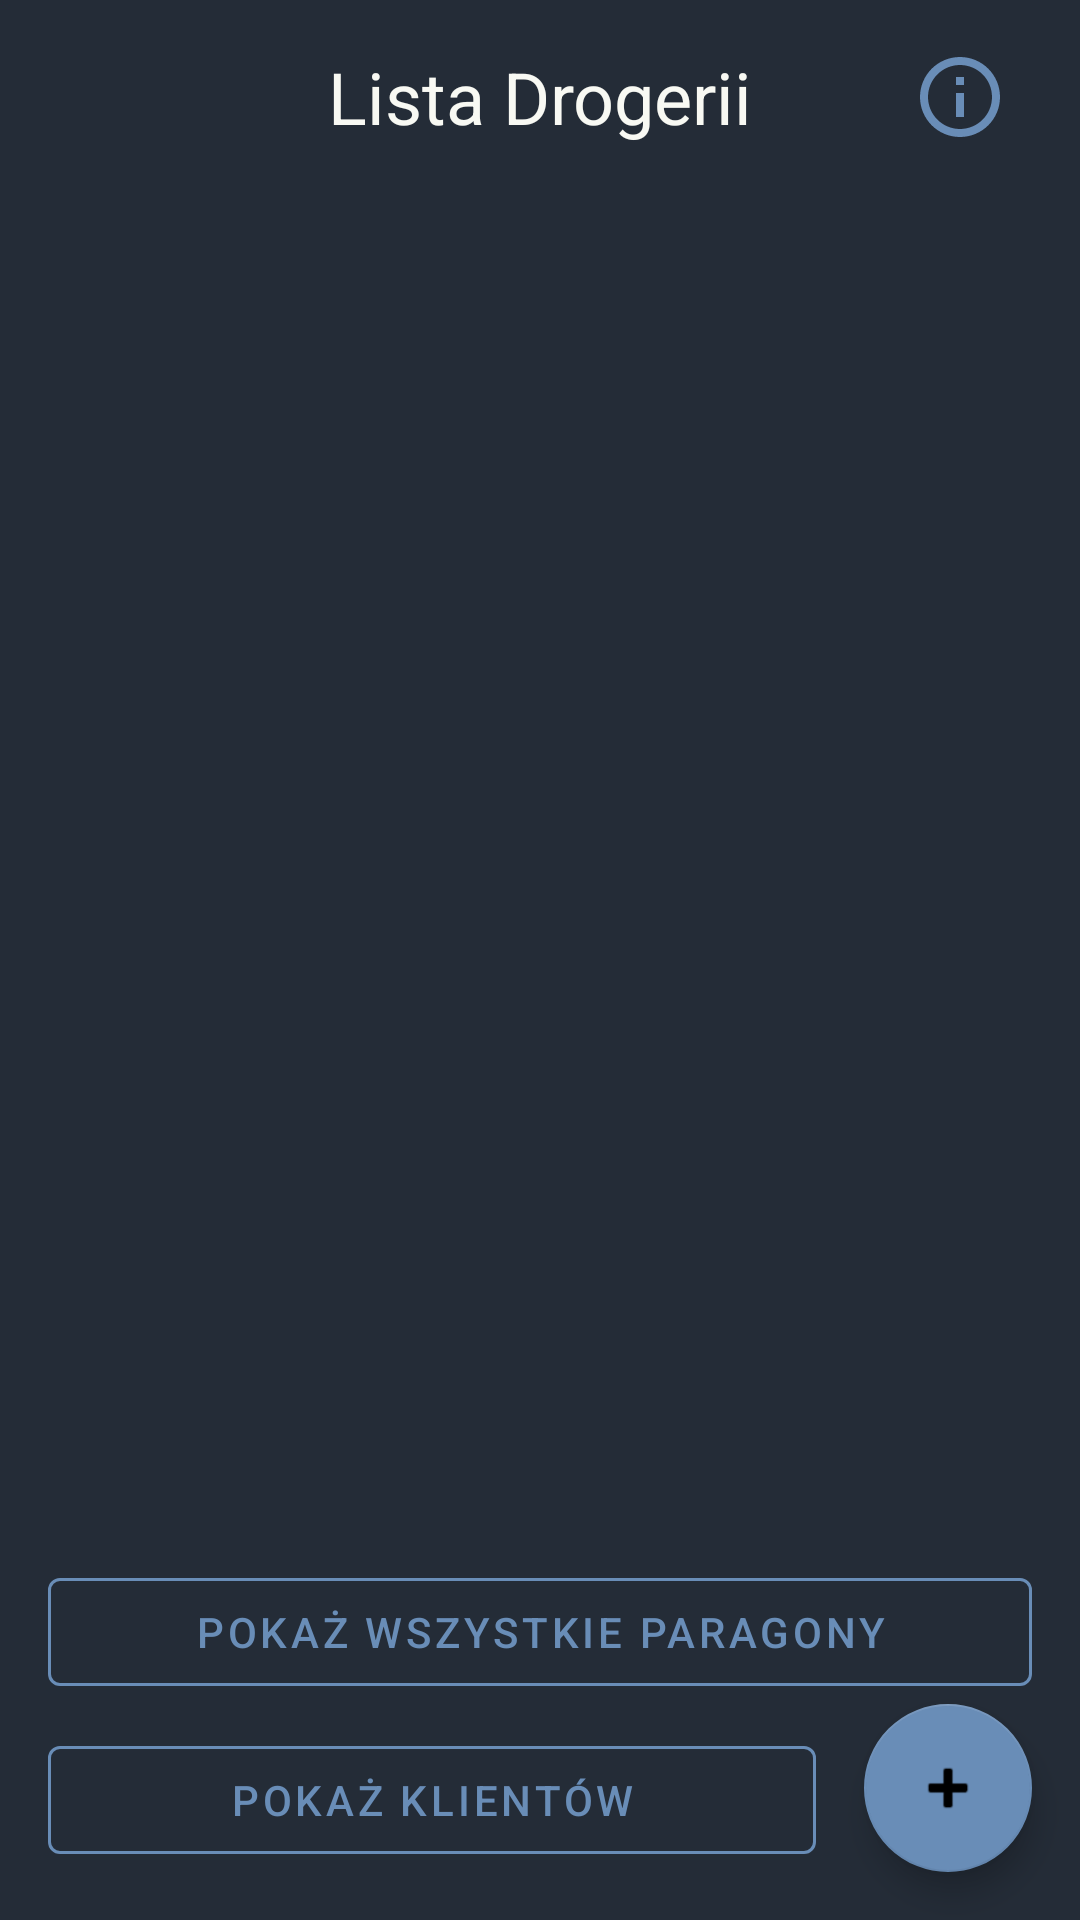

Here is an Android app screen rendered from its layout file. Give the layout XML and the strings, colors and styles it references.
<!-- AndroidManifest.xml: application theme Theme.Paragownik -->
<!-- res/layout/activity_main.xml -->
<?xml version="1.0" encoding="utf-8"?>
<androidx.constraintlayout.widget.ConstraintLayout xmlns:android="http://schemas.android.com/apk/res/android"
    xmlns:app="http://schemas.android.com/apk/res-auto"
    xmlns:tools="http://schemas.android.com/tools"
    android:layout_width="match_parent"
    android:layout_height="match_parent"
    android:background="@color/main_color_dark"
    tools:context=".MainActivity">

    
    <TextView
        android:id="@+id/mainActivityTitleTextView"
        android:layout_width="0dp"
        android:layout_height="wrap_content"
        android:layout_marginStart="16dp"
        android:layout_marginTop="16dp"
        android:layout_marginEnd="16dp"
        android:gravity="center"
        android:text="@string/main_activity_title"
        android:textSize="24sp"
        app:layout_constraintEnd_toEndOf="parent"
        app:layout_constraintStart_toStartOf="parent"
        app:layout_constraintTop_toTopOf="parent" />

    
    <ImageButton
        android:id="@+id/infoButton"
        android:layout_width="48dp"
        android:layout_height="48dp"
        android:layout_marginEnd="16dp"
        android:background="?attr/selectableItemBackgroundBorderless"
        android:contentDescription="@string/info_button_description"
        android:padding="8dp"
        android:scaleType="fitCenter"
        app:layout_constraintBottom_toBottomOf="@+id/mainActivityTitleTextView"
        app:layout_constraintEnd_toEndOf="parent"
        app:layout_constraintTop_toTopOf="@+id/mainActivityTitleTextView"
        app:srcCompat="@drawable/ic_info_outline"
        app:tint="@color/scnd_color_bright" />

    
    <androidx.recyclerview.widget.RecyclerView
        android:id="@+id/storeRecyclerView"
        android:layout_width="0dp"
        android:layout_height="0dp"
        android:paddingTop="16dp"
        android:paddingBottom="16dp"
        app:layout_constraintBottom_toTopOf="@+id/viewAllReceiptsButton"
        app:layout_constraintEnd_toEndOf="parent"
        app:layout_constraintStart_toStartOf="parent"
        app:layout_constraintTop_toBottomOf="@+id/mainActivityTitleTextView"
        tools:listitem="@layout/store_item" />

    
    <Button
        android:id="@+id/viewAllReceiptsButton"
        style="@style/Widget.MaterialComponents.Button.OutlinedButton"
        android:layout_width="0dp"
        android:layout_height="wrap_content"
        android:layout_marginStart="16dp"
        android:layout_marginEnd="16dp"
        android:layout_marginBottom="8dp"
        android:text="@string/view_all_receipts_button"
        android:textColor="@color/scnd_color_bright"
        app:layout_constraintBottom_toTopOf="@+id/viewClientsButton"
        app:layout_constraintEnd_toEndOf="parent"
        app:layout_constraintStart_toStartOf="parent"
        app:strokeColor="@color/scnd_color_bright" />

    
    <Button
        android:id="@+id/viewClientsButton"
        style="@style/Widget.MaterialComponents.Button.OutlinedButton"
        android:layout_width="0dp"
        android:layout_height="wrap_content"
        android:layout_marginStart="16dp"
        android:layout_marginEnd="16dp"
        android:layout_marginBottom="16dp"
        android:text="@string/view_clients_button"
        android:textColor="@color/scnd_color_bright"
        app:layout_constraintBottom_toBottomOf="parent"
        app:layout_constraintEnd_toStartOf="@+id/fabAddClientMain"
        app:layout_constraintStart_toStartOf="parent"
        app:strokeColor="@color/scnd_color_bright" />

    
    
    <com.google.android.material.floatingactionbutton.FloatingActionButton
        android:id="@+id/fabAddClientMain"
        android:layout_width="wrap_content"
        android:layout_height="wrap_content"
        android:layout_marginEnd="16dp"
        android:layout_marginBottom="16dp"
        android:clickable="true"
        android:contentDescription="@string/cd_add_client_fab"
        android:focusable="true"
        app:backgroundTint="@color/scnd_color_bright"
        app:layout_constraintBottom_toBottomOf="parent"
        app:layout_constraintEnd_toEndOf="parent"
        app:srcCompat="@android:drawable/ic_input_add" />

</androidx.constraintlayout.widget.ConstraintLayout>
<!-- res/layout/store_item.xml (included above) -->
<?xml version="1.0" encoding="utf-8"?>
<androidx.constraintlayout.widget.ConstraintLayout xmlns:android="http://schemas.android.com/apk/res/android"
    xmlns:app="http://schemas.android.com/apk/res-auto"
    xmlns:tools="http://schemas.android.com/tools"
    android:layout_width="match_parent"
    android:layout_height="wrap_content"
    android:padding="16dp"> 

    
    
    <TextView
        android:id="@+id/storeNameTextView"
        android:layout_width="0dp"
        android:layout_height="wrap_content"
        android:gravity="center"
        android:textSize="32sp"
        android:textStyle="bold"
        app:layout_constraintBottom_toBottomOf="parent"
        app:layout_constraintEnd_toEndOf="parent"
        app:layout_constraintStart_toStartOf="parent"
        app:layout_constraintTop_toTopOf="parent"
        tools:text="123" /> 

</androidx.constraintlayout.widget.ConstraintLayout>
<!-- resources referenced by this layout -->
<resources>
  <color name="main_color_dark">#242c37</color>
  <color name="scnd_color_bright">#698db7</color>
  <!-- drawable ic_info_outline (drawable) -->
  <vector xmlns:android="http://schemas.android.com/apk/res/android"
      android:width="24dp"
      android:height="24dp"
      android:viewportWidth="24"
      android:viewportHeight="24"
      android:tint="@color/scnd_color_bright"> 
      <path
          android:fillColor="@android:color/white"
          android:pathData="M11,7h2v2h-2zM11,11h2v6h-2zM12,2C6.48,2 2,6.48 2,12s4.48,10 10,10 10,-4.48 10,-10S17.52,2 12,2zM12,20c-4.41,0 -8,-3.59 -8,-8s3.59,-8 8,-8 8,3.59 8,8 -3.59,8 -8,8z"/>
  </vector>
  <string name="cd_add_client_fab">Dodaj nowego klienta</string>
  <string name="info_button_description">O aplikacji</string>
  <string name="main_activity_title">Lista Drogerii</string>
  <string name="view_all_receipts_button">Pokaż Wszystkie Paragony</string>
  <string name="view_clients_button">Pokaż Klientów</string>
  <style name="Theme.Paragownik" parent="Base.Theme.Paragownik">
          
          <item name="editTextStyle">@style/EditTextStyle</item>
          
          <item name="android:forceDarkAllowed" tools:targetApi="q">false</item>
      </style>
  <style name="Base.Theme.Paragownik" parent="Theme.MaterialComponents.DayNight.NoActionBar">
          
          <item name="colorPrimary">@color/purple_500</item>
          <item name="colorPrimaryVariant">@color/purple_700</item>
          <item name="colorOnPrimary">@color/white</item>
          
          <item name="colorSecondary">@color/teal_200</item>
          <item name="colorSecondaryVariant">@color/teal_700</item>
          <item name="colorOnSecondary">@color/black</item>
          
          <item name="android:statusBarColor">@color/scnd_color_bright</item>
  
          
          
          <item name="android:windowBackground">@color/main_color_dark</item>
          
          <item name="android:textColor">@color/white_text</item>
      </style>
  <style name="EditTextStyle" parent="Widget.AppCompat.EditText">
          
          <item name="android:textColorHint">@color/sub_white_text</item>
          
          <item name="colorControlNormal">@color/sub_white_text</item>
          
          <item name="colorControlActivated">@color/white_text</item>
          
          <item name="android:background">@drawable/rounded_edittext_background</item>
          
          <item name="android:padding">12dp</item>
          
          <item name="android:layout_marginBottom">8dp</item>
          
          <item name="android:textColor">@color/edittext_disabled_text_color</item>
      </style>
  <color name="purple_500">#FF6200EE</color>
  <color name="purple_700">#FF3700B3</color>
  <color name="white">#FFFFFFFF</color>
  <color name="teal_200">#FF03DAC5</color>
  <color name="teal_700">#FF018786</color>
  <color name="black">#FF000000</color>
  <color name="white_text">#f8f9f3</color>
  <color name="sub_white_text">#9Df8f9f3</color>
  <!-- drawable rounded_edittext_background (drawable) -->
  <?xml version="1.0" encoding="utf-8"?>
  <shape xmlns:android="http://schemas.android.com/apk/res/android"
      android:shape="rectangle"> 
      
      <solid android:color="@color/edit_text_background" />
      
      <corners android:radius="8dp" /> 
  </shape>
  <color name="edit_text_background">#2E3743</color>
</resources>
